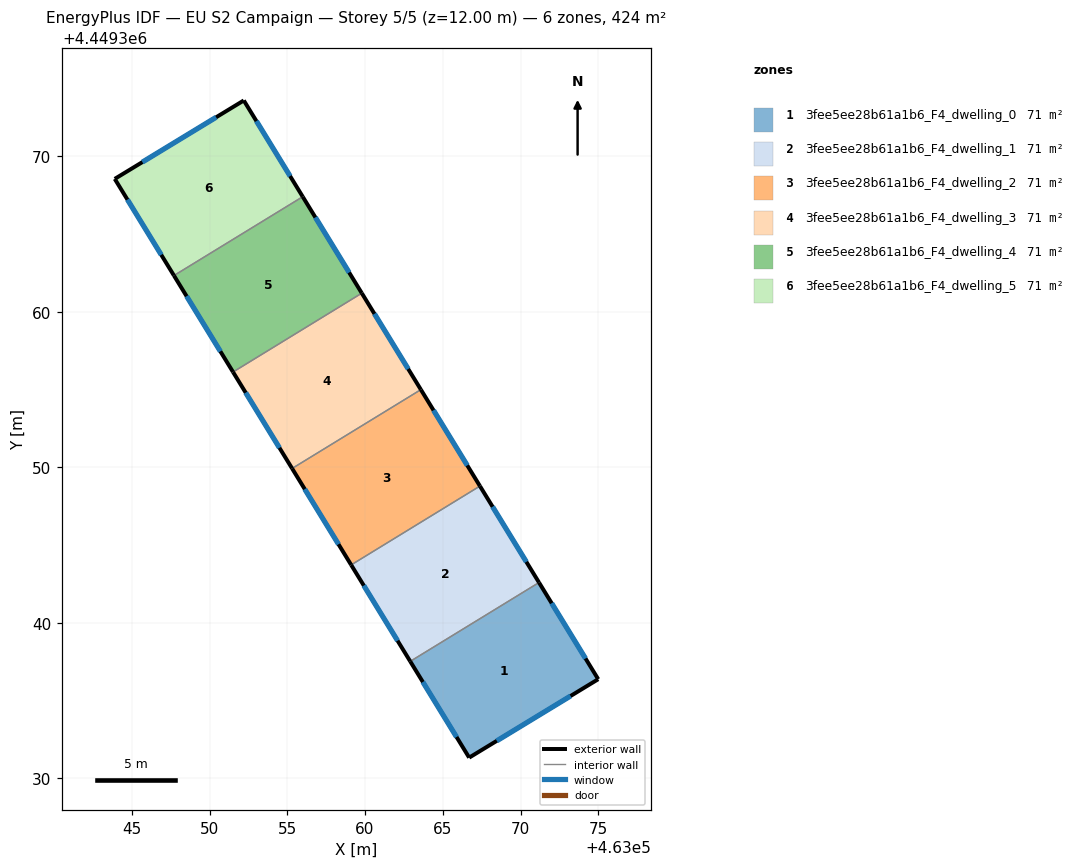
=== STOREY PLAN SPEC (per zone: floor XY polygon, exterior-wall plan segments, windows/doors) ===
zone 1: 3fee5ee28b61a1b6_F4_dwelling_0  (70.6 m²)
  floor: (463071.19, 4449342.58) (463074.99, 4449336.37) (463066.70, 4449331.32) (463062.91, 4449337.51)
  exterior wall: (463074.99, 4449336.37) – (463071.19, 4449342.58)  [7.3 m]
    window: (463074.18, 4449337.70) – (463072.00, 4449341.25)  [7.1 m²]
  exterior wall: (463066.70, 4449331.32) – (463074.99, 4449336.37)  [9.7 m]
    window: (463068.47, 4449332.40) – (463073.22, 4449335.29)  [9.5 m²]
  exterior wall: (463062.91, 4449337.51) – (463066.70, 4449331.32)  [7.3 m]
    window: (463063.72, 4449336.19) – (463065.89, 4449332.65)  [7.1 m²]
  interior walls: 1
zone 2: 3fee5ee28b61a1b6_F4_dwelling_1  (70.6 m²)
  floor: (463067.39, 4449348.79) (463071.19, 4449342.58) (463062.91, 4449337.51) (463059.11, 4449343.72)
  exterior wall: (463059.11, 4449343.72) – (463062.91, 4449337.51)  [7.3 m]
    window: (463059.92, 4449342.39) – (463062.09, 4449338.84)  [7.1 m²]
  exterior wall: (463071.19, 4449342.58) – (463067.39, 4449348.79)  [7.3 m]
    window: (463070.37, 4449343.91) – (463068.20, 4449347.46)  [7.1 m²]
  interior walls: 2
zone 3: 3fee5ee28b61a1b6_F4_dwelling_2  (70.6 m²)
  floor: (463063.59, 4449354.99) (463067.39, 4449348.79) (463059.11, 4449343.72) (463055.31, 4449349.92)
  exterior wall: (463055.31, 4449349.92) – (463059.11, 4449343.72)  [7.3 m]
    window: (463056.12, 4449348.59) – (463058.29, 4449345.04)  [7.1 m²]
  exterior wall: (463067.39, 4449348.79) – (463063.59, 4449354.99)  [7.3 m]
    window: (463066.58, 4449350.12) – (463064.40, 4449353.66)  [7.1 m²]
  interior walls: 2
zone 4: 3fee5ee28b61a1b6_F4_dwelling_3  (70.6 m²)
  floor: (463059.79, 4449361.19) (463063.59, 4449354.99) (463055.31, 4449349.92) (463051.51, 4449356.12)
  exterior wall: (463051.51, 4449356.12) – (463055.31, 4449349.92)  [7.3 m]
    window: (463052.32, 4449354.79) – (463054.50, 4449351.25)  [7.1 m²]
  exterior wall: (463063.59, 4449354.99) – (463059.79, 4449361.19)  [7.3 m]
    window: (463062.78, 4449356.32) – (463060.61, 4449359.86)  [7.1 m²]
  interior walls: 2
zone 5: 3fee5ee28b61a1b6_F4_dwelling_4  (70.6 m²)
  floor: (463055.99, 4449367.39) (463059.79, 4449361.19) (463051.51, 4449356.12) (463047.71, 4449362.32)
  exterior wall: (463047.71, 4449362.32) – (463051.51, 4449356.12)  [7.3 m]
    window: (463048.53, 4449361.00) – (463050.70, 4449357.45)  [7.1 m²]
  exterior wall: (463059.79, 4449361.19) – (463055.99, 4449367.39)  [7.3 m]
    window: (463058.98, 4449362.52) – (463056.81, 4449366.07)  [7.1 m²]
  interior walls: 2
zone 6: 3fee5ee28b61a1b6_F4_dwelling_5  (70.6 m²)
  floor: (463052.20, 4449373.58) (463055.99, 4449367.39) (463047.71, 4449362.32) (463043.91, 4449368.54)
  exterior wall: (463043.91, 4449368.54) – (463047.71, 4449362.32)  [7.3 m]
    window: (463044.72, 4449367.21) – (463046.90, 4449363.66)  [7.1 m²]
  exterior wall: (463052.20, 4449373.58) – (463043.91, 4449368.54)  [9.7 m]
    window: (463050.43, 4449372.50) – (463045.68, 4449369.62)  [9.5 m²]
  exterior wall: (463055.99, 4449367.39) – (463052.20, 4449373.58)  [7.3 m]
    window: (463055.18, 4449368.72) – (463053.01, 4449372.26)  [7.1 m²]
  interior walls: 1

=== DERIVED (storey summary) ===
Building: EU S2 Campaign
Storey: 5 of 5  (floor level z = 12.00 m)
Storey gross floor area: 423.8 m²
Zones on this storey: 6
  - 3fee5ee28b61a1b6_F4_dwelling_0: floor 70.6 m²; exterior wall 24.3 m (72.8 m²); 3 window(s) 23.8 m²; WWR 32.7%
  - 3fee5ee28b61a1b6_F4_dwelling_1: floor 70.6 m²; exterior wall 14.5 m (43.6 m²); 2 window(s) 14.3 m²; WWR 32.7%
  - 3fee5ee28b61a1b6_F4_dwelling_2: floor 70.6 m²; exterior wall 14.5 m (43.6 m²); 2 window(s) 14.3 m²; WWR 32.7%
  - 3fee5ee28b61a1b6_F4_dwelling_3: floor 70.6 m²; exterior wall 14.5 m (43.6 m²); 2 window(s) 14.3 m²; WWR 32.7%
  - 3fee5ee28b61a1b6_F4_dwelling_4: floor 70.6 m²; exterior wall 14.5 m (43.6 m²); 2 window(s) 14.3 m²; WWR 32.7%
  - 3fee5ee28b61a1b6_F4_dwelling_5: floor 70.6 m²; exterior wall 24.3 m (72.8 m²); 3 window(s) 23.8 m²; WWR 32.7%
Zone adjacency (shared interzone walls):
  - 3fee5ee28b61a1b6_F4_dwelling_0 ↔ 3fee5ee28b61a1b6_F4_dwelling_1
  - 3fee5ee28b61a1b6_F4_dwelling_1 ↔ 3fee5ee28b61a1b6_F4_dwelling_2
  - 3fee5ee28b61a1b6_F4_dwelling_2 ↔ 3fee5ee28b61a1b6_F4_dwelling_3
  - 3fee5ee28b61a1b6_F4_dwelling_3 ↔ 3fee5ee28b61a1b6_F4_dwelling_4
  - 3fee5ee28b61a1b6_F4_dwelling_4 ↔ 3fee5ee28b61a1b6_F4_dwelling_5